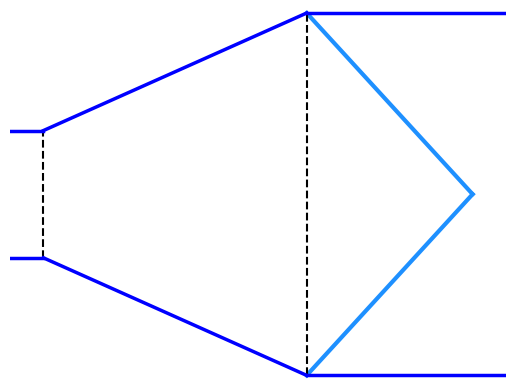
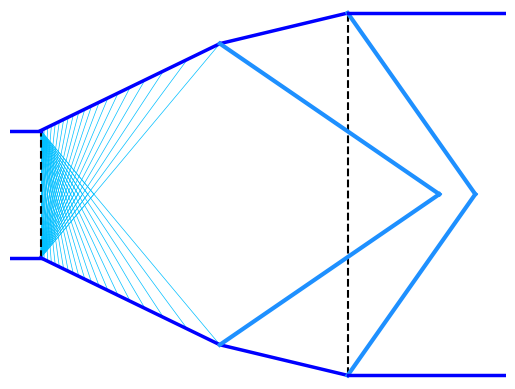

Source code (Python) for these figures, in order:
import matplotlib.pyplot as plt
import numpy as np
from scipy.optimize import fsolve

M1 = 1
M2 = 2.
A1 = 2
gamma = 1.4
A2 = (1/M2**2*(2/(gamma+1)*(1+(gamma-1)/2*M2**2))**((gamma+1)/(gamma-1)))*A1
mu1 = np.rad2deg(np.arcsin(1/M1))
mu2 = np.rad2deg(np.arcsin(1/M2))

nu_1 = np.rad2deg(np.sqrt((gamma+1)/(gamma-1))*np.arctan(np.sqrt((gamma-1)/(gamma+1)*(M1**2-1))) - np.arctan(np.sqrt(M1**2-1)))
nu_2 = np.rad2deg(np.sqrt((gamma+1)/(gamma-1))*np.arctan(np.sqrt((gamma-1)/(gamma+1)*(M2**2-1))) - np.arctan(np.sqrt(M2**2-1)))
theta_total = nu_2 - nu_1
theta_0 = theta_total/2
L = (A2/2 - A1/2)/np.tan(np.deg2rad(theta_0))

line_wall_plus = np.polyfit([0, L], [A1/2, A2/2], 1)

f, ax = plt.subplots()

line = np.zeros(2)
for mu in np.linspace(mu1, mu2, 20):
    line[0] = np.tan(np.deg2rad(mu))
    line[1] = -1 - line[0]*0
    y_zero = 0
    x_zero = (y_zero - line[1])/line[0]
    A = np.array([[-line_wall_plus[0], 1], [-line[0], 1]])
    b = np.array([[line_wall_plus[1]],[line[1]]])
    x_wall, y_wall = np.matmul(np.linalg.inv(A), b)
    x_wall, y_wall = float(x_wall), float(y_wall)
    if y_wall > A2/2:
        y_wall = A2/2
        x_wall = (y_wall - line[1])/line[0]
    # ax.plot([0, x_zero], [-1, y_zero], color='deepskyblue', linewidth = 0.5)
    # ax.plot([0, x_zero], [1, -y_zero], color='deepskyblue', linewidth = 0.5)
    # ax.plot([0, x_wall], [-1, y_wall], color='deepskyblue', linewidth = 0.5)
    # ax.plot([0, x_wall], [1, -y_wall], color='deepskyblue', linewidth = 0.5)

theta = theta_0
beta_fun = lambda x: np.tan(np.deg2rad(theta)) - 2/np.tan(np.deg2rad(x))*(M2**2*np.sin(np.deg2rad(x))**2 - 1)/(M2**2*(gamma + np.cos(np.deg2rad(2*x))) + 2)
beta_shock = fsolve(func= beta_fun, x0= 10, xtol=1e-5)[0]

shock_line = np.zeros(2)
shock_line[0] = np.tan(np.deg2rad(beta_shock - theta_0))
shock_line[1] = -A2/2 - shock_line[0]*L
y_zero_shock = 0
x_zero_shock = (y_zero_shock - shock_line[1])/shock_line[0]

ax.plot([L, x_zero_shock], [-A2/2, y_zero_shock], color='dodgerblue', linewidth = 3, linestyle='solid')
ax.plot([L, x_zero_shock], [A2/2, y_zero_shock], color='dodgerblue', linewidth = 3, linestyle='solid')

L_after = x_zero_shock + 1
ax.plot([0,0], [-1,1], color='black', linestyle = '--')
ax.plot([L,L],[-A2/2, A2/2], color='black', linestyle = '--')
ax.plot([0, L], [1, A2/2], color='blue', linewidth = 2.5)
ax.plot([0, L], [-1, -A2/2], color='blue', linewidth = 2.5)
ax.plot([-1, 0], [1, 1], color='blue', linewidth = 2.5)
ax.plot([L, L_after], [A2/2, A2/2], color='blue', linewidth = 2.5)
ax.plot([-1, 0], [-1, -1], color='blue', linewidth = 2.5)
ax.plot([L, L_after], [-A2/2, -A2/2], color='blue', linewidth = 2.5)
plt.show()

Mn2 = M2*np.sin(np.deg2rad(beta_shock))
Mn3 = np.sqrt(((1 + (gamma - 1)/2*Mn2**2))/(gamma*Mn2**2 - (gamma-1)/2))
M3 = Mn3/np.sin(np.deg2rad(beta_shock - theta))
Cp, R = 1008, 8314/29
# s_fun = lambda x: Cp*np.log((1 + 2*gamma/(gamma + 1)*(x**2 - 1))*(2 + (gamma - 1)*x**2)/((gamma + 1)*x**2))- R*np.log(1 + 2*gamma/(gamma + 1)*(x**2 - 1))
T_fun = lambda x: (1 + 2*gamma/(gamma+1)*(x**2 - 1))*(2 + (gamma-1)*x**2)/((gamma+1)*x**2)
P_fun = lambda x: 1 + 2*gamma/(gamma + 1)*(x**2-1)
s_fun = lambda x: Cp*np.log((1 + 2*gamma/(gamma+1)*(x**2 - 1))*(2 + (gamma-1)*x**2)/((gamma+1)*x**2)) - R*np.log(1 + 2*gamma/(gamma + 1)*(x**2-1))
Delta_s = s_fun(Mn2)

print(' Mach number after shock(s) : M_real_exit = {:.4f}'.format(M3))
print(' Entropy increase : {:.2f} J/kg-K'.format(Delta_s))

ax.set_xlim([-1, max(L_after, x_zero_shock)])
ax.set_ylim([-A2/2*1.02, A2/2*1.02])
ax.set_yticks([])
ax.set_xticks([])
ax.spines['top'].set_visible(False)
ax.spines['right'].set_visible(False)
ax.spines['bottom'].set_visible(False)
ax.spines['left'].set_visible(False)

line_wall_plus1 = np.zeros(2)
line_wall_plus1[0] = np.tan(np.deg2rad(theta_0))
line_wall_plus1[1] = A1/2 - line_wall_plus1[0]*0
f1, ax1 = plt.subplots()
for mu in np.linspace(mu1, mu2, 20):
    line[0] = np.tan(np.deg2rad(mu))
    line[1] = -1 - line[0]*0
    y_zero = 0
    x_zero = (y_zero - line[1])/line[0]
    A = np.array([[-line_wall_plus1[0], 1], [-line[0], 1]])
    b = np.array([[line_wall_plus1[1]],[line[1]]])
    x_wall, y_wall = np.matmul(np.linalg.inv(A), b)
    x_wall, y_wall = float(x_wall), float(y_wall)
    if y_wall > A2/2:
        y_wall = A2/2
        x_wall = (y_wall - line[1])/line[0]
    ax1.plot([0, x_zero], [-1, y_zero], color='deepskyblue', linewidth = 0.5)
    ax1.plot([0, x_zero], [1, -y_zero], color='deepskyblue', linewidth = 0.5)
    ax1.plot([0, x_wall], [-1, y_wall], color='deepskyblue', linewidth = 0.5)
    ax1.plot([0, x_wall], [1, -y_wall], color='deepskyblue', linewidth = 0.5)

L1 = x_wall
ax1.plot([0,0], [-1,1], color='black', linestyle = '--')
ax1.plot([0, L1], [1, y_wall], color='blue', linewidth = 2.5)
ax1.plot([0, L1], [-1, -y_wall], color='blue', linewidth = 2.5)

theta_1 = theta_0/2
line_wall_plus2 = np.zeros(2)
line_wall_plus2[0] = np.tan(np.deg2rad(theta_1))
line_wall_plus2[1] = y_wall - line_wall_plus2[0]*L1
L2 = (A2/2 - line_wall_plus2[1])/line_wall_plus2[0]
ax1.plot([L1, L2], [y_wall, A2/2], color='blue', linewidth = 2.5)
ax1.plot([L1, L2], [-y_wall, -A2/2], color='blue', linewidth = 2.5)
ax1.plot([L2,L2],[-A2/2, A2/2], color='black', linestyle = '--')
ax1.plot([-1, 0], [1, 1], color='blue', linewidth = 2.5)
ax1.plot([-1, 0], [-1, -1], color='blue', linewidth = 2.5)

theta = theta_1
beta_fun = lambda x: np.tan(np.deg2rad(theta)) - 2/np.tan(np.deg2rad(x))*(M2**2*np.sin(np.deg2rad(x))**2 - 1)/(M2**2*(gamma + np.cos(np.deg2rad(2*x))) + 2)
beta_shock1 = fsolve(func= beta_fun, x0= 10, xtol=1e-5)[0]
shock_line1 = np.zeros(2)
shock_line1[0] = np.tan(np.deg2rad(beta_shock1 - theta_1))
shock_line1[1] = -A2/2 - shock_line1[0]*L
y_zero_shock1 = 0
x_zero_shock1 = (y_zero_shock1 - shock_line1[1])/shock_line1[0]
ax1.plot([L1, x_zero_shock1], [-y_wall, -y_zero_shock1], color='dodgerblue', linewidth = 3, linestyle='solid')
ax1.plot([L1, x_zero_shock1], [y_wall, y_zero_shock1], color='dodgerblue', linewidth = 3, linestyle='solid')
Mn2 = M2*np.sin(np.deg2rad(beta_shock1))

Mn3 = np.sqrt(((1 + (gamma - 1)/2*Mn2**2))/(gamma*Mn2**2 - (gamma-1)/2))
M3 = Mn3/np.sin(np.deg2rad(beta_shock1 - theta_1))
Delta_s1 = s_fun(Mn2)
beta_fun = lambda x: np.tan(np.deg2rad(theta)) - 2/np.tan(np.deg2rad(x))*(M3**2*np.sin(np.deg2rad(x))**2 - 1)/(M3**2*(gamma + np.cos(np.deg2rad(2*x))) + 2)
beta_shock2 = fsolve(func= beta_fun, x0= 10, xtol=1e-5)[0]
shock_line2 = np.zeros(2)
shock_line2[0] = np.tan(np.deg2rad(beta_shock2 - theta_1))
shock_line2[1] = -A2/2 - shock_line2[0]*L2
y_zero_shock2 = 0
x_zero_shock2 = (y_zero_shock2 - shock_line2[1])/shock_line2[0]
ax1.plot([L2, x_zero_shock2], [-A2/2, -y_zero_shock2], color='dodgerblue', linewidth = 3, linestyle='solid')
ax1.plot([L2, x_zero_shock2], [A2/2, y_zero_shock2], color='dodgerblue', linewidth = 3, linestyle='solid')
L_after = x_zero_shock2 + 1
Mn3 = M3*np.sin(np.deg2rad(beta_shock2))
Mn4 = np.sqrt(((1 + (gamma - 1)/2*Mn3**2))/(gamma*Mn3**2 - (gamma-1)/2))
M4 = Mn4/np.sin(np.deg2rad(beta_shock2 - theta_1))
Delta_s2 = s_fun(Mn3)
Delta_s = Delta_s1 + Delta_s2


ax1.plot([L2, L_after], [A2/2, A2/2], color='blue', linewidth = 2.5)
ax1.plot([L2, L_after], [-A2/2, -A2/2], color='blue', linewidth = 2.5)
ax1.set_xlim([-1, max(L_after, x_zero_shock)])
ax1.set_ylim([-A2/2*1.02, A2/2*1.02])
ax1.set_yticks([])
ax1.set_xticks([])
ax1.spines['top'].set_visible(False)
ax1.spines['right'].set_visible(False)
ax1.spines['bottom'].set_visible(False)
ax1.spines['left'].set_visible(False)

print('--'*20)
print(' Mach number after first shock : M_real_exit (2) = {:.4f}'.format(M3))
print(' β1 = {:.4f} deg, β1 - θ1 = {:.4f} deg'.format(beta_shock1, beta_shock1-theta_1))
print(' Entropy increase : Δs1 {:.2f} J/kg-K'.format(Delta_s1))
print(' β2 = {:.4f} deg, β2 - θ1 = {:.4f} deg'.format(beta_shock2, beta_shock2-theta_1))
print(' Mach number after first shock : M_real_exit = {:.4f}'.format(M4))
print(' Entropy increase : Δs2 {:.2f} J/kg-K'.format(Delta_s2))
print(' Total Entropy increase : Δs {:.2f} J/kg-K'.format(Delta_s))

plt.show()